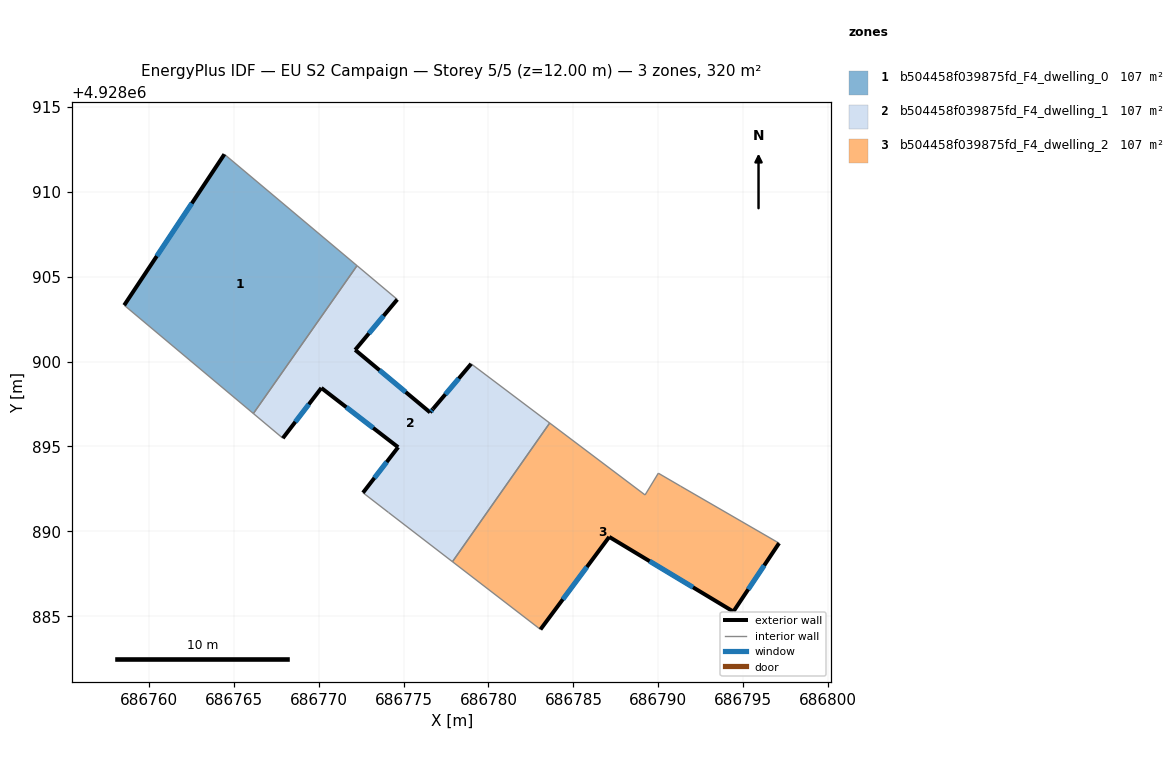
=== STOREY PLAN SPEC (per zone: floor XY polygon, exterior-wall plan segments, windows/doors) ===
zone 1: b504458f039875fd_F4_dwelling_0  (106.6 m²)
  floor: (686766.16, 4928896.94) (686772.26, 4928905.65) (686764.45, 4928912.21) (686758.55, 4928903.32)
  exterior wall: (686758.55, 4928903.32) – (686764.45, 4928912.21)  [10.7 m]
    window: (686760.47, 4928906.21) – (686762.53, 4928909.31)  [3.9 m²]
  interior walls: 3
zone 2: b504458f039875fd_F4_dwelling_1  (106.6 m²)
  floor: (686777.88, 4928888.21) (686783.60, 4928896.38) (686778.98, 4928899.87) (686776.73, 4928897.21) (686776.56, 4928897.01) (686772.15, 4928900.69) (686774.63, 4928903.66) (686772.26, 4928905.65) (686766.16, 4928896.94) (686767.89, 4928895.49) (686770.16, 4928898.45) (686774.68, 4928894.96) (686772.61, 4928892.28) (686774.11, 4928891.12)
  exterior wall: (686774.68, 4928894.96) – (686770.16, 4928898.45)  [5.7 m]
    window: (686773.21, 4928896.09) – (686771.63, 4928897.31)  [2.1 m²]
  exterior wall: (686770.16, 4928898.45) – (686767.89, 4928895.49)  [3.7 m]
    window: (686769.42, 4928897.48) – (686768.63, 4928896.45)  [1.4 m²]
  exterior wall: (686774.63, 4928903.66) – (686772.15, 4928900.69)  [3.9 m]
    window: (686773.82, 4928902.69) – (686772.96, 4928901.65)  [1.4 m²]
  exterior wall: (686772.15, 4928900.69) – (686776.56, 4928897.01)  [5.7 m]
    window: (686773.59, 4928899.49) – (686775.13, 4928898.20)  [2.1 m²]
  exterior wall: (686776.56, 4928897.01) – (686776.73, 4928897.21)  [0.3 m]
    window: (686776.62, 4928897.07) – (686776.68, 4928897.14)  [0.1 m²]
  exterior wall: (686776.73, 4928897.21) – (686778.98, 4928899.87)  [3.5 m]
    window: (686777.46, 4928898.07) – (686778.25, 4928899.00)  [1.3 m²]
  exterior wall: (686772.61, 4928892.28) – (686774.68, 4928894.96)  [3.4 m]
    window: (686773.28, 4928893.15) – (686774.01, 4928894.08)  [1.2 m²]
  interior walls: 7
zone 3: b504458f039875fd_F4_dwelling_2  (106.6 m²)
  floor: (686794.42, 4928885.28) (686797.11, 4928889.31) (686791.31, 4928892.66) (686790.00, 4928893.43) (686789.22, 4928892.15) (686783.60, 4928896.38) (686777.88, 4928888.21) (686783.06, 4928884.23) (686787.11, 4928889.68)
  exterior wall: (686797.11, 4928889.31) – (686794.42, 4928885.28)  [4.8 m]
    window: (686796.24, 4928888.00) – (686795.30, 4928886.59)  [1.8 m²]
  exterior wall: (686794.42, 4928885.28) – (686787.11, 4928889.68)  [8.5 m]
    window: (686792.04, 4928886.71) – (686789.49, 4928888.25)  [3.1 m²]
  exterior wall: (686787.11, 4928889.68) – (686783.06, 4928884.23)  [6.8 m]
    window: (686785.79, 4928887.90) – (686784.38, 4928886.00)  [2.5 m²]
  interior walls: 6

=== DERIVED (storey summary) ===
Building: EU S2 Campaign
Storey: 5 of 5  (floor level z = 12.00 m)
Storey gross floor area: 319.9 m²
Zones on this storey: 3
  - b504458f039875fd_F4_dwelling_0: floor 106.6 m²; exterior wall 10.7 m (32.0 m²); 1 window(s) 3.9 m²; WWR 12.2%
  - b504458f039875fd_F4_dwelling_1: floor 106.6 m²; exterior wall 26.2 m (78.6 m²); 7 window(s) 9.6 m²; WWR 12.2%
  - b504458f039875fd_F4_dwelling_2: floor 106.6 m²; exterior wall 20.2 m (60.5 m²); 3 window(s) 7.4 m²; WWR 12.2%
Zone adjacency (shared interzone walls):
  - b504458f039875fd_F4_dwelling_0 ↔ b504458f039875fd_F4_dwelling_1
  - b504458f039875fd_F4_dwelling_1 ↔ b504458f039875fd_F4_dwelling_2